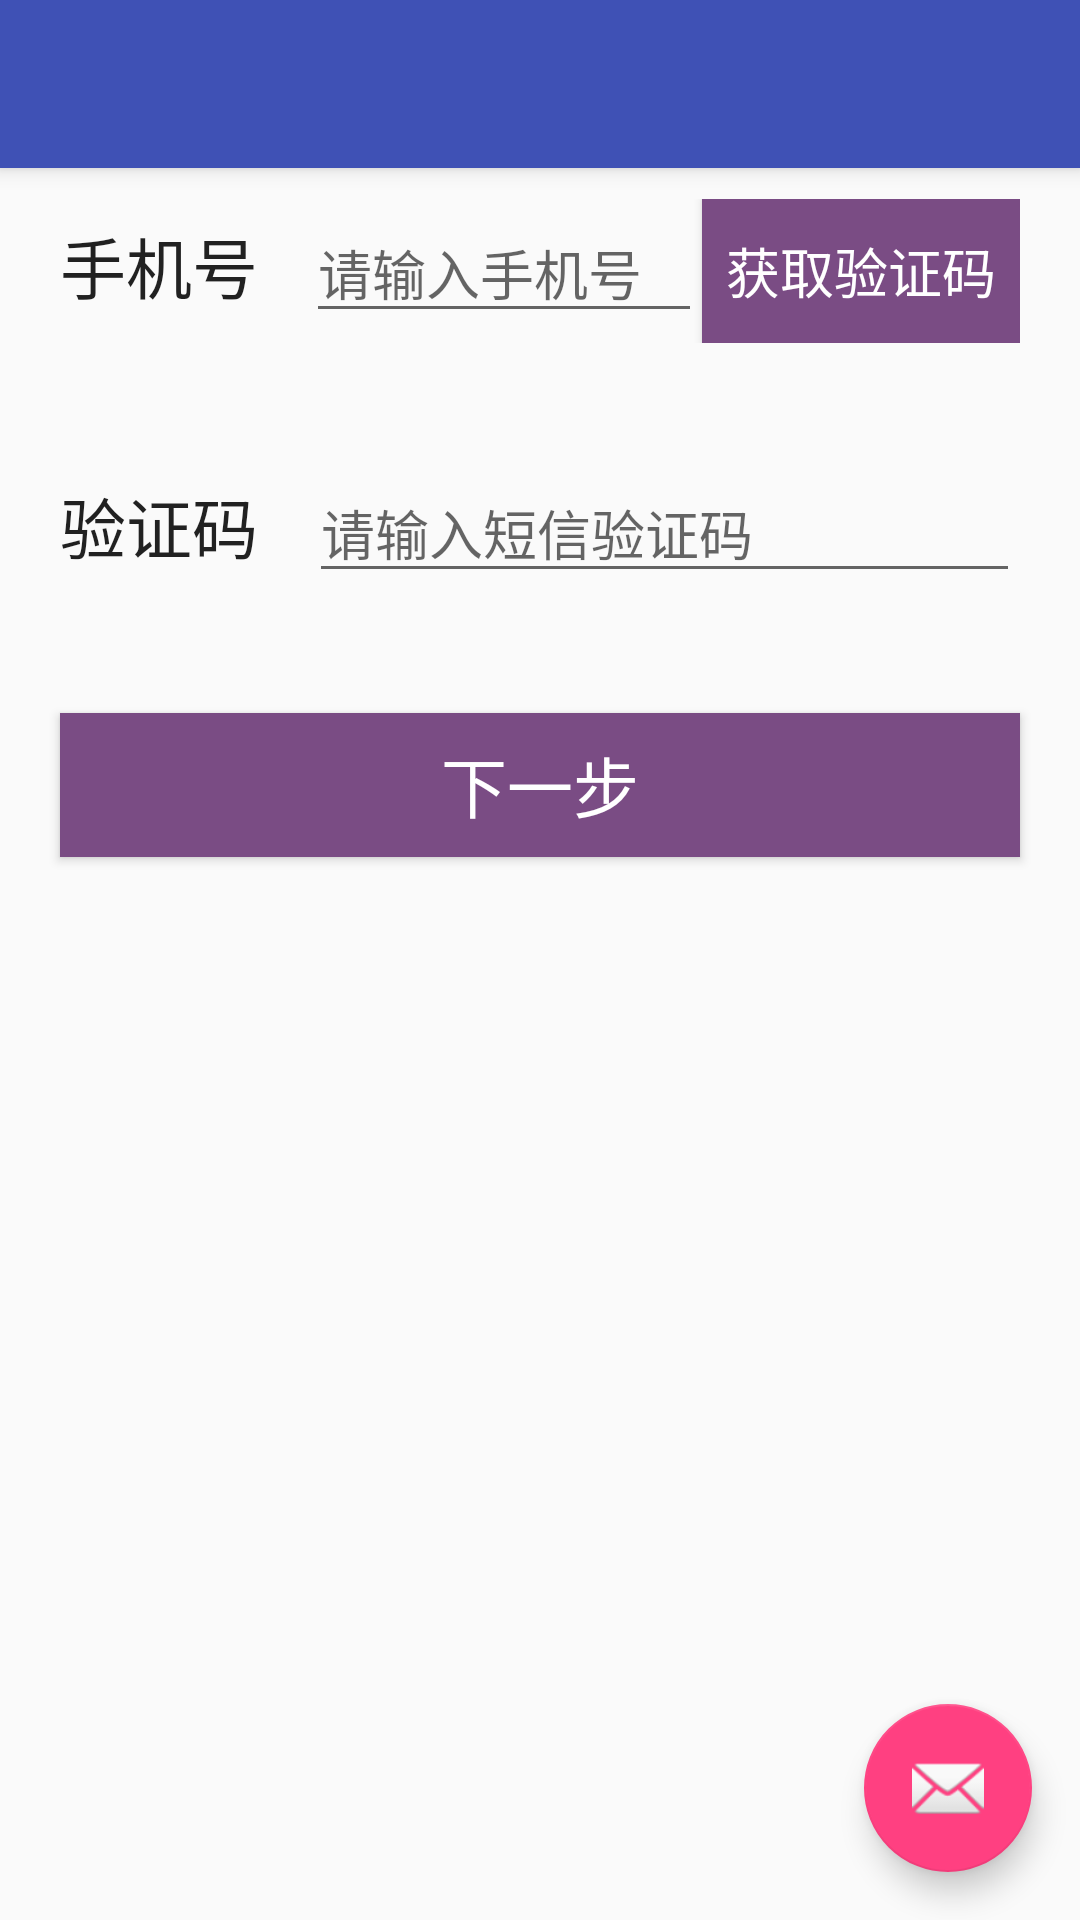

Write the Android layout XML for this screen, with the resource values it uses.
<!-- AndroidManifest.xml: activity theme AppTheme.NoActionBar -->
<!-- res/layout/activity_forget_password.xml -->
<?xml version="1.0" encoding="utf-8"?>
<android.support.design.widget.CoordinatorLayout
    xmlns:android="http://schemas.android.com/apk/res/android"
    xmlns:app="http://schemas.android.com/apk/res-auto"
    xmlns:tools="http://schemas.android.com/tools"
    android:layout_width="match_parent"
    android:layout_height="match_parent"
    android:fitsSystemWindows="true"
    tools:context="com.baibai.view.ForgetPasswordActivity">

    <android.support.design.widget.AppBarLayout
        android:layout_width="match_parent"
        android:layout_height="wrap_content"
        android:theme="@style/AppTheme.AppBarOverlay">

        <android.support.v7.widget.Toolbar
            android:id="@+id/toolbar"
            android:layout_width="match_parent"
            android:layout_height="?attr/actionBarSize"
            android:background="?attr/colorPrimary"
            app:popupTheme="@style/AppTheme.PopupOverlay"/>

    </android.support.design.widget.AppBarLayout>

    <include layout="@layout/content_forget_password"/>

    <android.support.design.widget.FloatingActionButton
        android:id="@+id/fab"
        android:layout_width="wrap_content"
        android:layout_height="wrap_content"
        android:layout_gravity="bottom|end"
        android:layout_margin="@dimen/fab_margin"
        android:src="@android:drawable/ic_dialog_email"/>

</android.support.design.widget.CoordinatorLayout>
<!-- res/layout/content_forget_password.xml (included above) -->
<?xml version="1.0" encoding="utf-8"?>
<LinearLayout
    xmlns:android="http://schemas.android.com/apk/res/android"
    xmlns:tools="http://schemas.android.com/tools"
    android:layout_width="match_parent"
    android:layout_height="match_parent"
    android:orientation="vertical"
    tools:context="com.baibai.view.ForgetPasswordActivity"
    tools:showIn="@layout/activity_forget_password">
    <include layout="@layout/layout_title"/>

    <LinearLayout
        android:padding="20dp"
        android:layout_width="match_parent"
        android:layout_height="wrap_content">
        <TextView
            android:layout_width="wrap_content"
            android:text="@string/phone_num"
            android:layout_weight="1"
            android:textAppearance="@android:style/TextAppearance.DeviceDefault.Large"
            android:layout_height="wrap_content" />

        <EditText
            android:id="@+id/fotget_et_phone_num"
            android:layout_width="wrap_content"
            android:hint="@string/phone_num_hint"
            android:layout_weight="1"
            android:layout_height="wrap_content" />

        <Button
            android:id="@+id/fotget_btn_getcode"
            android:layout_width="wrap_content"
            android:text="@string/get_passcode"
            android:layout_weight="1"
            android:textAppearance="?android:textAppearanceMedium"
            android:textColor="@android:color/white"
            android:background="@color/top_bar_background"
            android:layout_height="wrap_content" />
    </LinearLayout>

    <LinearLayout
        android:padding="20dp"
        android:layout_width="match_parent"
        android:layout_height="wrap_content">
        <TextView
            android:layout_width="wrap_content"
            android:text="@string/passcode"
            android:layout_weight="1"
            android:textAppearance="@android:style/TextAppearance.DeviceDefault.Large"
            android:layout_height="wrap_content" />

        <EditText
            android:id="@+id/fotget_et_msmcode"
            android:layout_width="wrap_content"
            android:hint="@string/please_input_msm_code"
            android:layout_weight="5"
            android:layout_height="wrap_content" />


    </LinearLayout>

    <Button
        android:id="@+id/fotget_btn_next"
        android:layout_margin="20dp"
        android:layout_width="match_parent"
        android:textAppearance="?android:textAppearanceLarge"
        android:text="@string/next_step"
        android:background="@color/top_bar_background"
        android:textColor="@android:color/white"
        android:layout_height="wrap_content" />
</LinearLayout>
<!-- res/layout/layout_title.xml (included above) -->
<?xml version="1.0" encoding="utf-8"?>
<RelativeLayout xmlns:android="http://schemas.android.com/apk/res/android"
                android:id="@+id/title_layout"
                android:layout_width="match_parent"
                android:layout_height="wrap_content"
                android:background="@color/tab_bar_background"
                android:paddingBottom="10dp"
                android:paddingLeft="20dp"
                android:paddingRight="20dp"
                android:paddingTop="10dp">

    <TextView
        android:id="@+id/title_tv_center"
        android:layout_width="wrap_content"
        android:layout_height="wrap_content"
        android:layout_centerInParent="true"
        android:text="center"
        android:textAppearance="?android:attr/textAppearanceMedium"
        android:textColor="@android:color/white"
        />

    <TextView
        android:id="@+id/title_tv_left"
        android:layout_width="wrap_content"
        android:layout_height="wrap_content"
        android:layout_alignParentLeft="true"
        android:layout_centerVertical="true"
        android:drawableLeft="@drawable/btn_back"
        android:text="返回"
        android:textAppearance="?android:attr/textAppearanceMedium"
        android:textColor="@android:color/white"
        />

    <TextView
        android:id="@+id/title_tv_right"
        android:layout_width="wrap_content"
        android:layout_height="wrap_content"
        android:layout_alignParentRight="true"
        android:layout_centerVertical="true"
        android:text="right"
        android:textAppearance="?android:attr/textAppearanceMedium"
        android:textColor="@android:color/white"
        />
</RelativeLayout>
<!-- resources referenced by this layout -->
<resources>
  <color name="tab_bar_background">#5f2d6a</color>
  <color name="top_bar_background">#7a4c84</color>
  <dimen name="fab_margin">16dp</dimen>
  <!-- drawable btn_back: png bitmap (drawable-nodpi, 3067 bytes) -->
  <string name="get_passcode">获取验证码</string>
  <string name="next_step">下一步</string>
  <string name="passcode">验证码</string>
  <string name="phone_num">手机号</string>
  <string name="phone_num_hint">请输入手机号</string>
  <string name="please_input_msm_code">请输入短信验证码</string>
  <style name="AppTheme.AppBarOverlay" parent="ThemeOverlay.AppCompat.Dark.ActionBar" />
  <style name="AppTheme.PopupOverlay" parent="ThemeOverlay.AppCompat.Light" />
  <style name="AppTheme.NoActionBar">
          <item name="windowActionBar">false</item>
          <item name="windowNoTitle">true</item>
      </style>
</resources>
